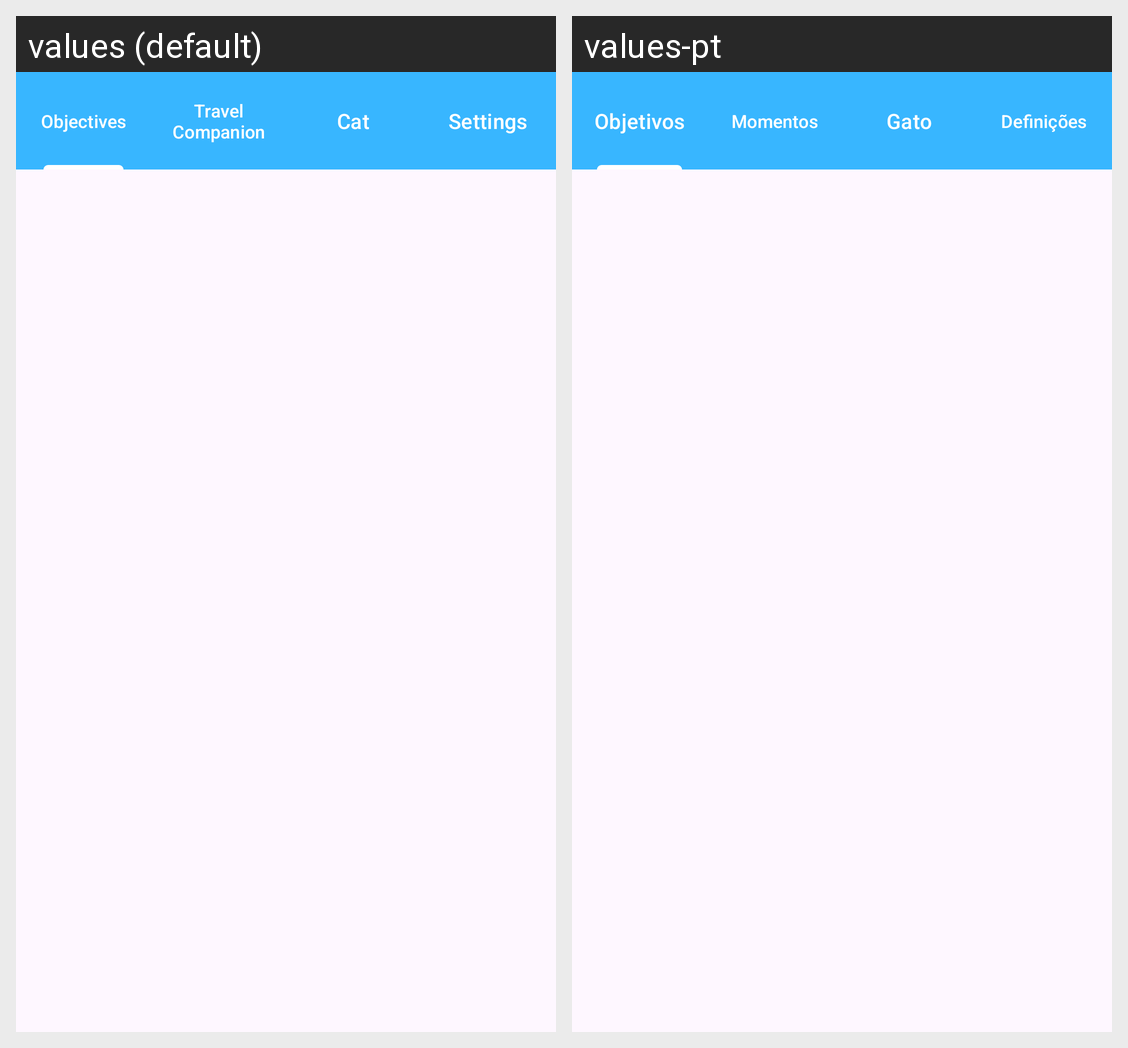

Locale-by-locale string values for the Android screen shown in this grid:
Android screen res/layout/activity_main.xml rendered under 2 locales, left to right: values (default), values-pt. Device: Nexus 5 (rendered at 1080×1920; each locale shown at half size, 540×960, under a caption strip naming it); theme Theme.BetterDay.
Strings drawn on this screen, with the default value and each locale's value (text and hints the layout hard-codes, and strings that could not be matched under every locale, appear in the picture but are not listed):

objectives
  values: Objectives
  values-pt: Objetivos

travel_companion_title
  values: Travel Companion
  values-pt: Momentos

cat
  values: Cat
  values-pt: Gato

settings
  values: Settings
  values-pt: Definições
